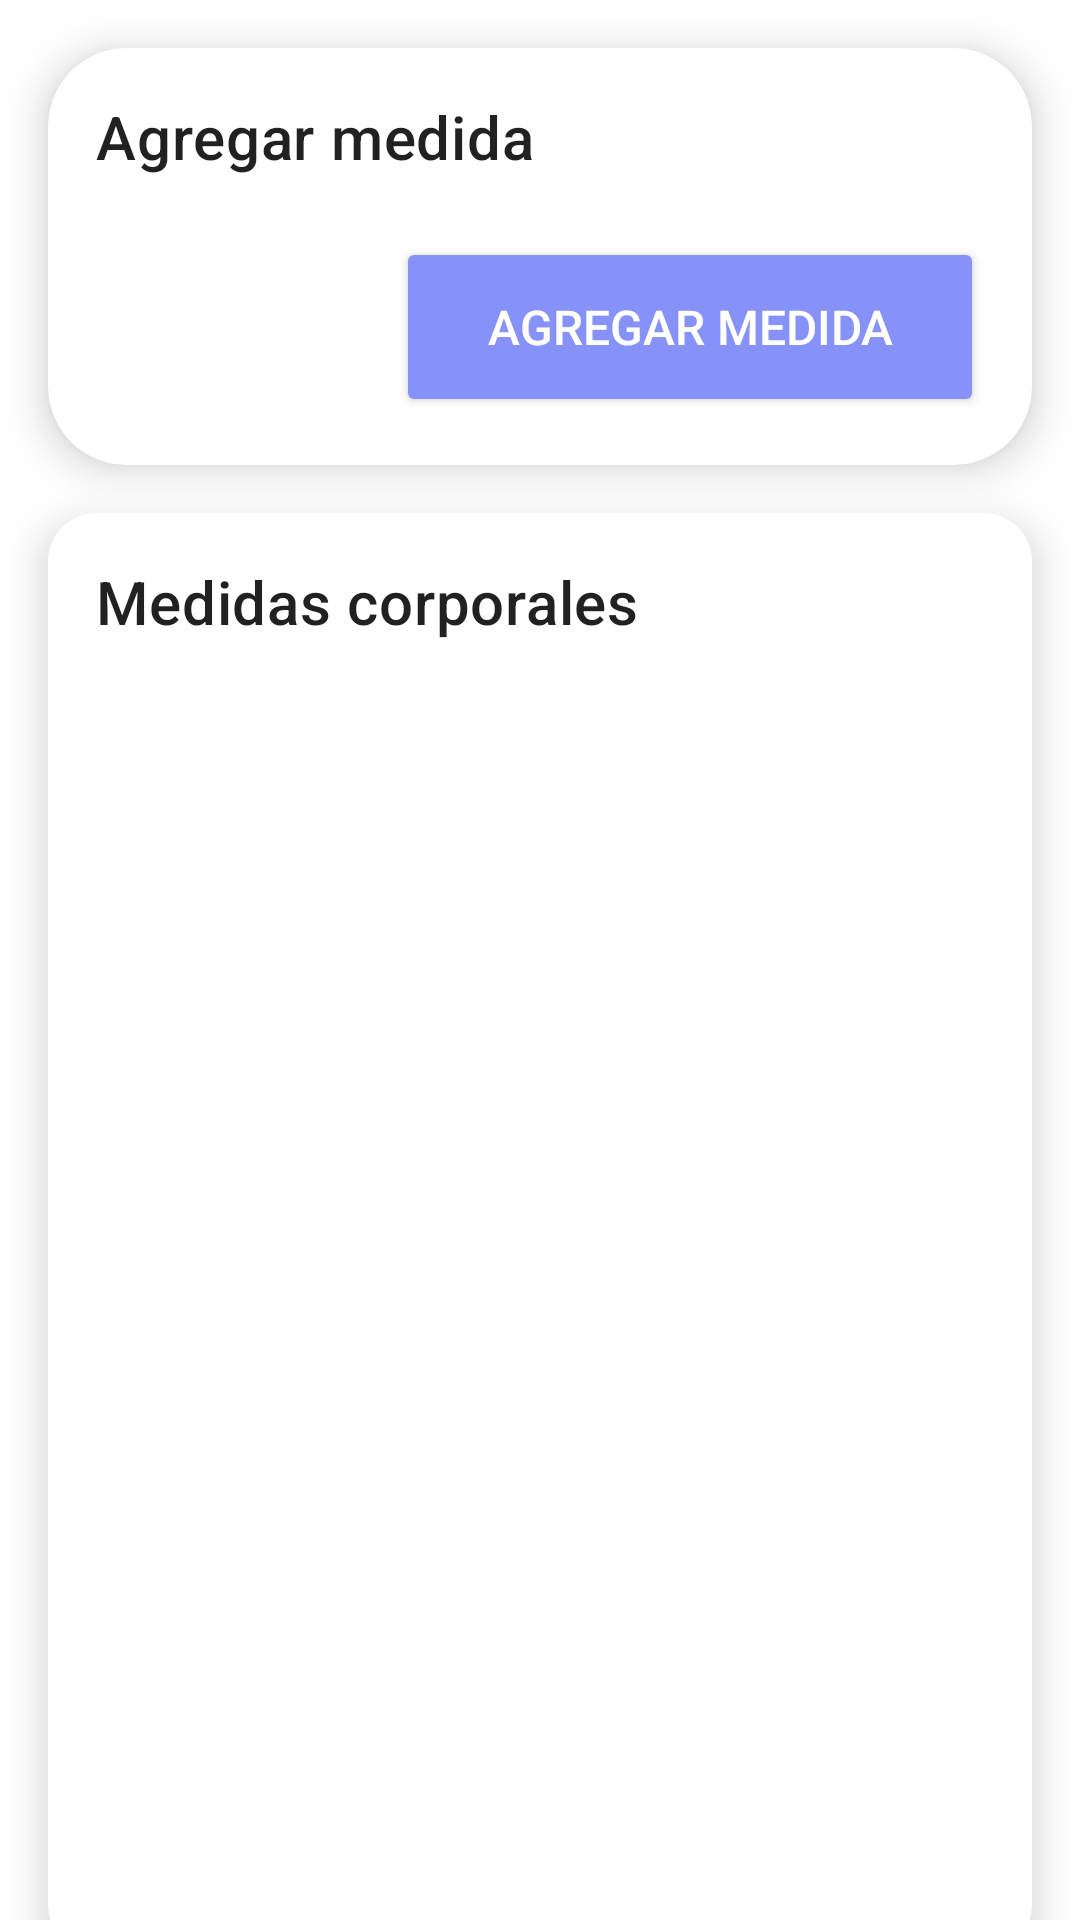

The Android layout XML behind this screen, and the referenced resources:
<!-- AndroidManifest.xml: application theme Theme.SystemFits -->
<!-- res/layout/fragment_medidas.xml -->
<?xml version="1.0" encoding="utf-8"?>
<androidx.constraintlayout.widget.ConstraintLayout xmlns:android="http://schemas.android.com/apk/res/android"
    xmlns:app="http://schemas.android.com/apk/res-auto"
    xmlns:tools="http://schemas.android.com/tools"
    android:layout_width="match_parent"
    android:layout_height="match_parent"
    tools:context=".ui.view.Medidas"
    android:background="@color/white">

    <com.google.android.material.card.MaterialCardView
        android:id="@+id/cardViewAgregarMedidas"
        android:layout_width="0dp"
        android:layout_height="wrap_content"
        android:layout_marginStart="16dp"
        android:layout_marginTop="16dp"
        android:layout_marginEnd="16dp"
        app:cardBackgroundColor="@android:color/white"
        app:cardCornerRadius="26dp"
        app:cardElevation="8dp"
        app:layout_constraintEnd_toEndOf="parent"
        app:layout_constraintStart_toStartOf="parent"
        app:layout_constraintTop_toTopOf="parent">

        <LinearLayout
            android:layout_width="match_parent"
            android:layout_height="wrap_content"
            android:orientation="vertical"
            android:padding="16dp">

            <TextView
                android:layout_width="wrap_content"
                android:layout_height="wrap_content"
                android:text="Agregar medida"
                android:textAppearance="?attr/textAppearanceHeadline6" />

            <Button
                android:id="@+id/buttonAgregarMedida"
                android:layout_width="match_parent"
                android:layout_height="60dp"
                android:layout_gravity="end"
                android:layout_marginLeft="100dp"
                android:layout_marginTop="20dp"
                android:backgroundTint="@color/purple"
                android:text="Agregar Medida"
                android:textColor="@color/white"
                android:textSize="16sp"
                app:cornerRadius="20dp" />

        </LinearLayout>

    </com.google.android.material.card.MaterialCardView>

    <com.google.android.material.card.MaterialCardView
        android:id="@+id/cardViewMedidas"
        android:layout_width="0dp"
        android:layout_height="wrap_content"
        android:layout_marginStart="16dp"
        android:layout_marginTop="16dp"
        android:layout_marginEnd="16dp"
        app:cardBackgroundColor="@android:color/white"
        app:cardCornerRadius="16dp"
        app:cardElevation="8dp"
        app:layout_constraintEnd_toEndOf="parent"
        app:layout_constraintStart_toStartOf="parent"
        app:layout_constraintTop_toBottomOf="@id/cardViewAgregarMedidas">

        <LinearLayout
            android:layout_width="match_parent"
            android:layout_height="480dp"
            android:orientation="vertical"
            android:padding="16dp"
            app:cardCornerRadius="16dp">

            <TextView
                android:id="@+id/textViewMedidas"
                android:layout_width="wrap_content"
                android:layout_height="wrap_content"
                android:text="Medidas corporales"
                android:textAppearance="?attr/textAppearanceHeadline6" />

            <androidx.recyclerview.widget.RecyclerView
                android:id="@+id/recyclerViewMedidas"
                android:layout_width="match_parent"
                android:layout_height="wrap_content"
                android:clipToPadding="false"
                app:layout_constraintBottom_toBottomOf="parent"
                app:layout_constraintEnd_toEndOf="parent"
                app:layout_constraintStart_toStartOf="parent"
                app:layout_constraintTop_toBottomOf="@+id/linearLayout"
                tools:listitem="@layout/item_medidas" />

        </LinearLayout>

    </com.google.android.material.card.MaterialCardView>

</androidx.constraintlayout.widget.ConstraintLayout>
<!-- res/layout/item_medidas.xml (included above) -->
<?xml version="1.0" encoding="utf-8"?>
<androidx.cardview.widget.CardView xmlns:android="http://schemas.android.com/apk/res/android"
    xmlns:app="http://schemas.android.com/apk/res-auto"
    xmlns:tools="http://schemas.android.com/tools"
    android:layout_width="match_parent"
    android:layout_height="wrap_content"
    android:layout_margin="8dp"
    app:cardCornerRadius="8dp">

    <LinearLayout
        android:layout_width="match_parent"
        android:layout_height="wrap_content"
        android:background="@color/white"
        android:orientation="vertical"
        android:padding="8dp">

        <TextView
            android:id="@+id/tvmusculo"
            android:layout_width="wrap_content"
            android:layout_height="wrap_content"
            android:layout_gravity="bottom"
            android:textColor="@color/black"
            android:textSize="19sp"
            android:textStyle="bold"
            tools:text="" />

        <TextView
            android:id="@+id/tvmedida"
            android:layout_width="wrap_content"
            android:layout_height="wrap_content"
            android:layout_gravity="end"
            android:layout_marginTop="-25dp"
            android:textColor="@color/black"
            android:textSize="19sp"
            android:textStyle="bold"
            tools:text="" />

    </LinearLayout>

</androidx.cardview.widget.CardView>
<!-- resources referenced by this layout -->
<resources>
  <color name="black">#FF000000</color>
  <color name="purple">#8692f7</color>
  <color name="white">#FFFFFFFF</color>
  <style name="Theme.SystemFits" parent="Theme.MaterialComponents.DayNight.DarkActionBar">
          
          <item name="colorPrimary">@color/purple_500</item>
          <item name="colorPrimaryVariant">@color/purple_700</item>
          <item name="colorOnPrimary">@color/white</item>
          
          <item name="colorSecondary">@color/teal_200</item>
          <item name="colorSecondaryVariant">@color/teal_700</item>
          <item name="colorOnSecondary">@color/black</item>
          
          <item name="android:statusBarColor">?attr/colorPrimaryVariant</item>
          
      </style>
  <color name="purple_500">#FF6200EE</color>
  <color name="purple_700">#FF3700B3</color>
  <color name="teal_200">#FF03DAC5</color>
  <color name="teal_700">#FF018786</color>
</resources>
